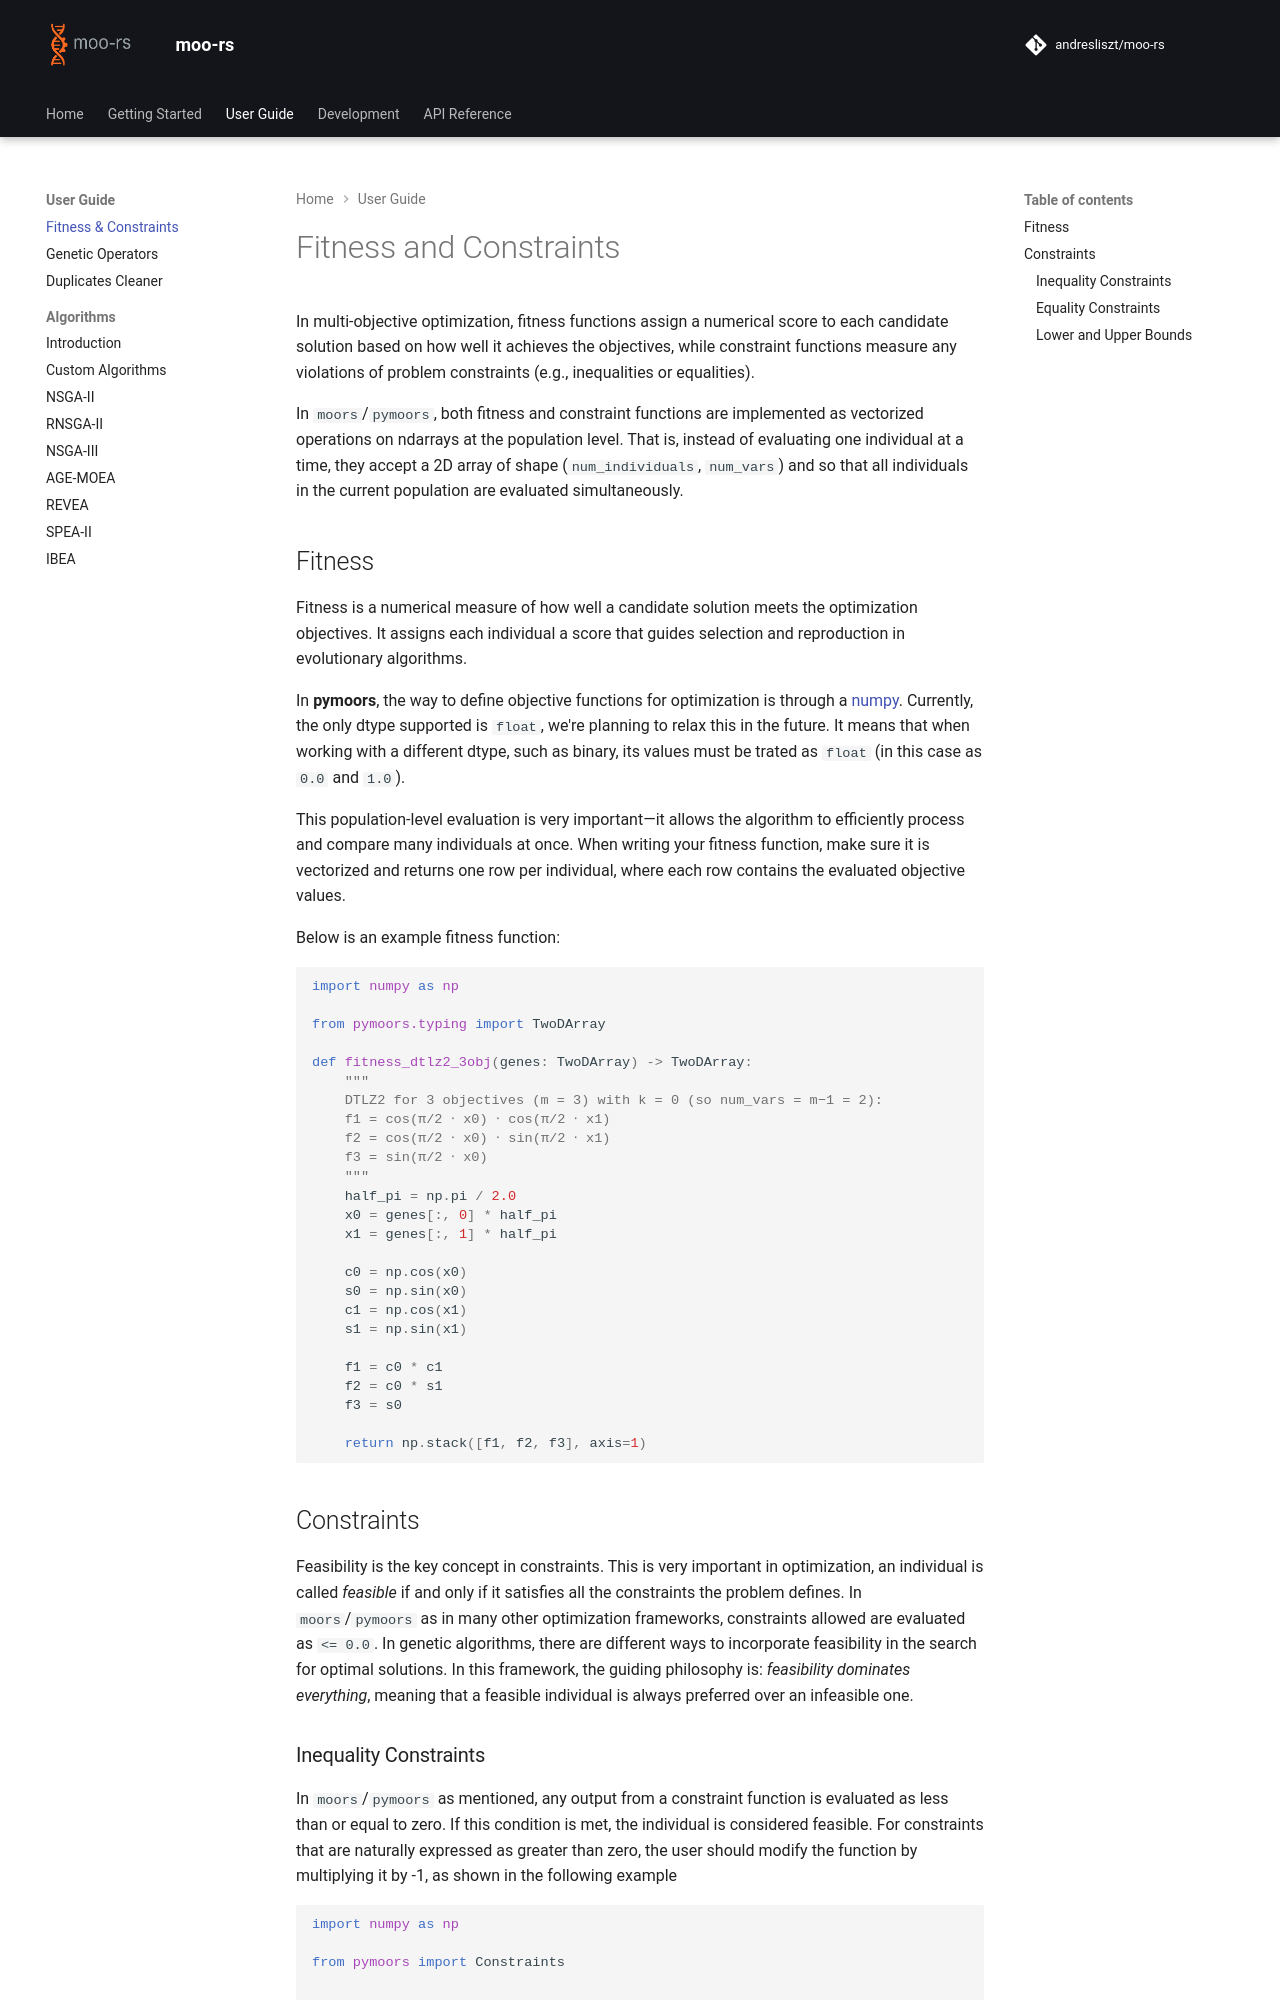

repository: andresliszt/pymoors · page: user_guide/fitness_and_constraints/fitness_and_constraints.html · generator: mkdocs

# Fitness and Constraints

In multi-objective optimization, fitness functions assign a numerical score to each candidate solution based on how well it achieves the objectives, while constraint functions measure any violations of problem constraints (e.g., inequalities or equalities).

In `moors`/`pymoors`, both fitness and constraint functions are implemented as vectorized operations on ndarrays at the population level. That is, instead of evaluating one individual at a time, they accept a 2D array of shape (`num_individuals`, `num_vars`) and so that all individuals in the current population are evaluated simultaneously.

## Fitness

Fitness is a numerical measure of how well a candidate solution meets the optimization objectives.
It assigns each individual a score that guides selection and reproduction in evolutionary algorithms.

<div class="lang-rust" markdown>

{% include-markdown "user_guide/fitness_and_constraints/rust/fitness.md" %}

</div>

<div class="lang-python" markdown>

{% include-markdown "user_guide/fitness_and_constraints/python/fitness.md" %}

</div>
